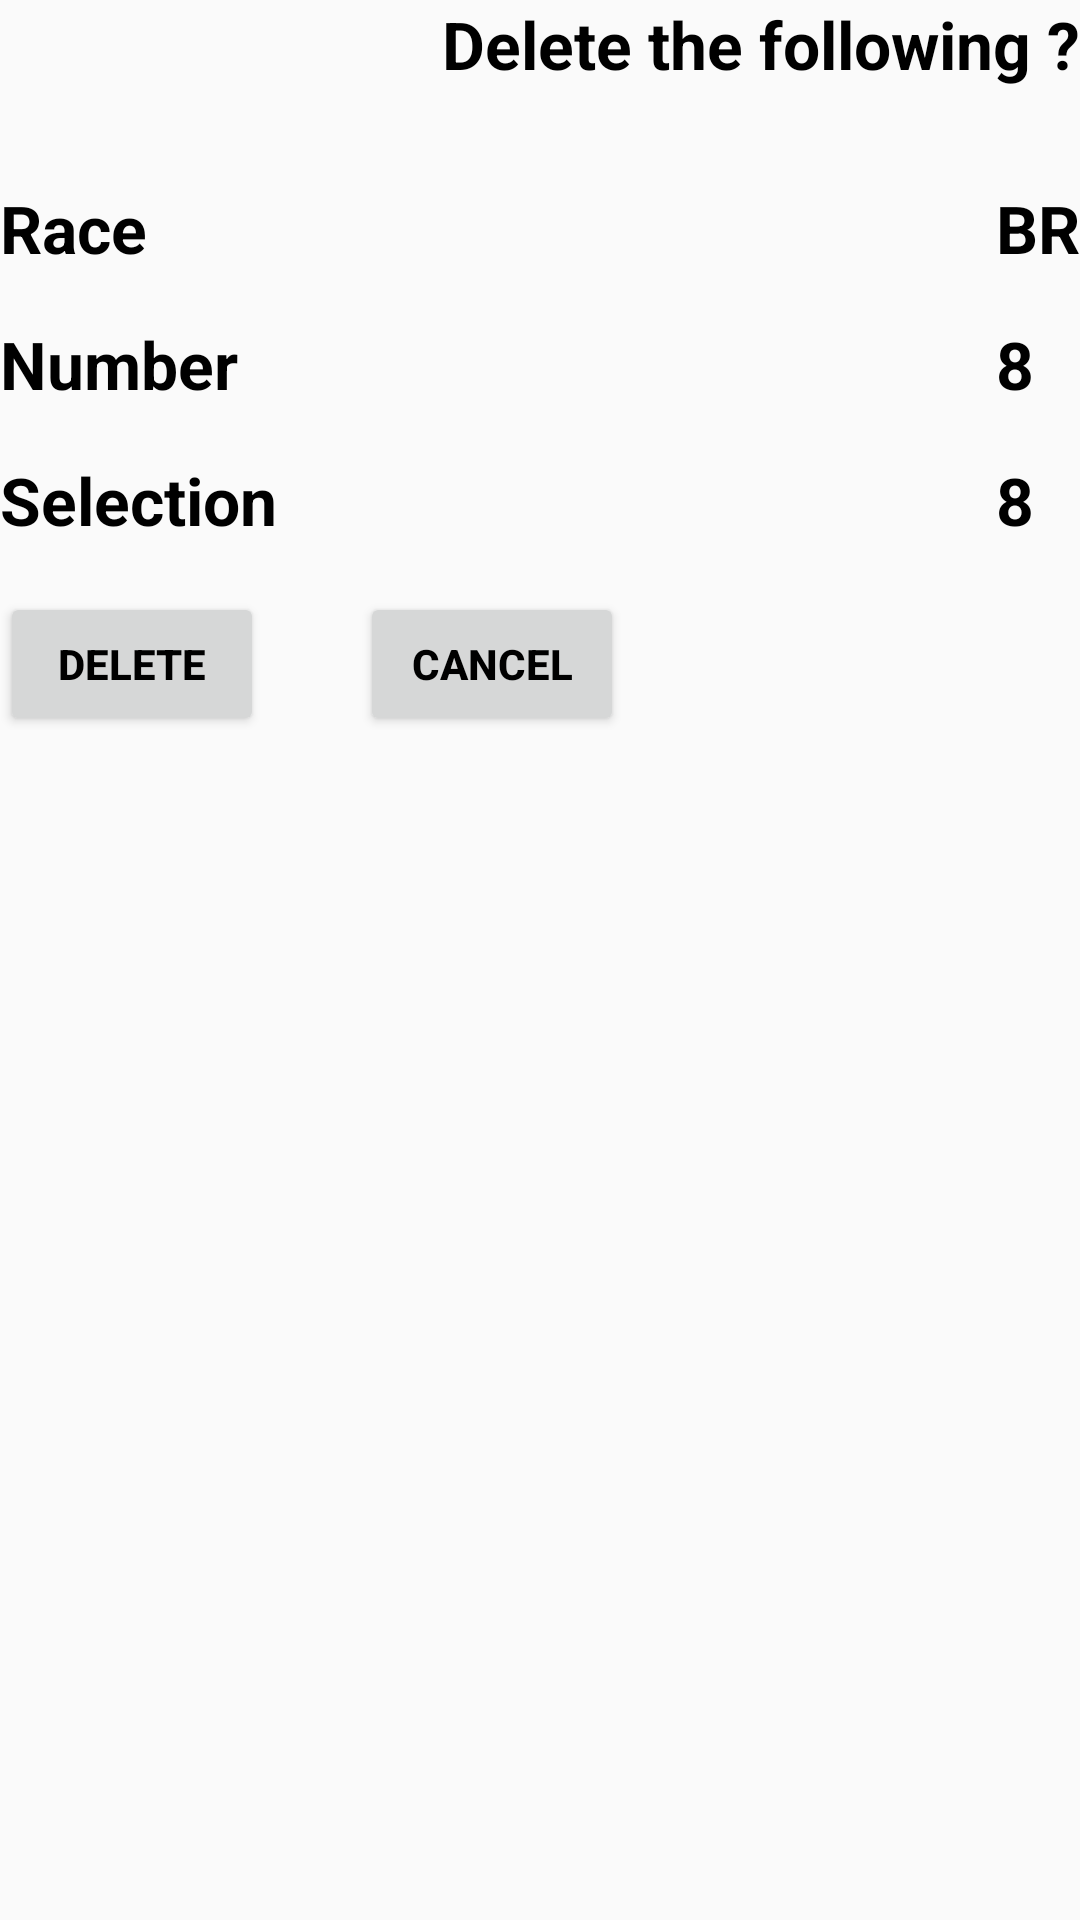

Here is an Android app screen rendered from its layout file. Give the layout XML and the strings, colors and styles it references.
<!-- AndroidManifest.xml: application theme AppTheme.NoActionBar -->
<!-- res/layout/dialog_delete2.xml -->
<?xml version="1.0" encoding="utf-8"?>
<android.support.constraint.ConstraintLayout
    xmlns:android="http://schemas.android.com/apk/res/android"
    xmlns:app="http://schemas.android.com/apk/res-auto"
    xmlns:tools="http://schemas.android.com/tools"
    android:layout_width="wrap_content"
    android:layout_height="wrap_content"
    android:layout_gravity="center_horizontal">

    <TextView
        android:text="Delete the following ?"
        android:layout_width="0dp"
        android:layout_height="wrap_content"
        android:id="@+id/tvQuestion"
        app:layout_constraintTop_toTopOf="parent"
        app:layout_constraintRight_toRightOf="parent"
        android:textAppearance="@android:style/TextAppearance.Material.Large"
        android:textColor="#000000"
        android:textStyle="bold" />

    <TextView
        android:text="Race"
        android:layout_width="0dp"
        android:layout_height="wrap_content"
        android:id="@+id/tvRace"
        app:layout_constraintLeft_toLeftOf="parent"
        android:textAppearance="@android:style/TextAppearance.Material.Large"
        app:layout_constraintTop_toBottomOf="@+id/tvQuestion"
        android:layout_marginTop="32dp"
        android:textColor="#000000"
        android:textStyle="bold"/>

    <TextView
        android:text="BR"
        android:layout_width="0dp"
        android:layout_height="wrap_content"
        android:id="@+id/tvRaceCodes"
        app:layout_constraintBottom_toBottomOf="@+id/tvRace"
        app:layout_constraintRight_toRightOf="@+id/tvQuestion"
        android:textAppearance="@android:style/TextAppearance.Material.Large"
        app:layout_constraintTop_toBottomOf="@+id/tvQuestion"
        android:layout_marginTop="32dp"
        android:textColor="#000000"
        android:textStyle="bold" />

    <TextView
        android:text="Number"
        android:layout_width="0dp"
        android:layout_height="wrap_content"
        android:id="@+id/tvRaceNoText"
        app:layout_constraintLeft_toLeftOf="@+id/tvRace"
        app:layout_constraintTop_toBottomOf="@+id/tvRace"
        android:layout_marginTop="16dp"
        android:textAppearance="@android:style/TextAppearance.Material.Large"
        android:textColor="#000000"
        android:textStyle="bold" />

    <TextView
        android:text="8"
        android:layout_width="0dp"
        android:layout_height="wrap_content"
        android:id="@+id/tvRaceNo"
        android:layout_marginTop="16dp"
        app:layout_constraintTop_toBottomOf="@+id/tvRaceCodes"
        app:layout_constraintLeft_toLeftOf="@+id/tvRaceCodes"
        android:textAppearance="@android:style/TextAppearance.Material.Large"
        android:textColor="#000000"
        android:textStyle="bold" />

    <TextView
        android:text="Selection"
        android:layout_width="0dp"
        android:layout_height="wrap_content"
        android:id="@+id/tvRaceSelText"
        android:textAppearance="@android:style/TextAppearance.Material.Large"
        app:layout_constraintLeft_toLeftOf="@+id/tvRaceNoText"
        app:layout_constraintTop_toBottomOf="@+id/tvRaceNoText"
        android:layout_marginTop="16dp"
        android:textColor="#000000"
        android:textStyle="bold" />

    <TextView
        android:text="8"
        android:layout_width="0dp"
        android:layout_height="wrap_content"
        android:id="@+id/tvRaceSel"
        android:layout_marginTop="16dp"
        app:layout_constraintTop_toBottomOf="@+id/tvRaceNo"
        app:layout_constraintLeft_toLeftOf="@+id/tvRaceNo"
        android:textAppearance="@android:style/TextAppearance.Material.Large"
        android:textColor="#000000"
        android:textStyle="bold" />

    <Button
        android:text="Delete"
        android:layout_width="0dp"
        android:layout_height="wrap_content"
        android:id="@+id/btn_delete"
        app:layout_constraintLeft_toLeftOf="@+id/tvRaceSelText"
        app:layout_constraintTop_toBottomOf="@+id/tvRaceSelText"
        android:layout_marginTop="16dp"
        android:textColor="#000000"
        android:textStyle="bold" />

    <Button
        android:text="Cancel"
        android:layout_width="0dp"
        android:layout_height="wrap_content"
        android:id="@+id/btn_cancel"
        app:layout_constraintLeft_toRightOf="@+id/btn_delete"
        app:layout_constraintTop_toBottomOf="@+id/tvRaceSelText"
        android:layout_marginStart="32dp"
        android:layout_marginTop="16dp"
        android:textColor="#000000"
        android:textStyle="bold" />


</android.support.constraint.ConstraintLayout>
<!-- resources referenced by this layout -->
<resources>
  <style name="AppTheme.NoActionBar">
          <item name="windowActionBar">false</item>
          <item name="windowNoTitle">true</item>
          <item name="android:windowDrawsSystemBarBackgrounds">true</item>
          <item name="android:statusBarColor">@android:color/transparent</item>
      </style>
</resources>
